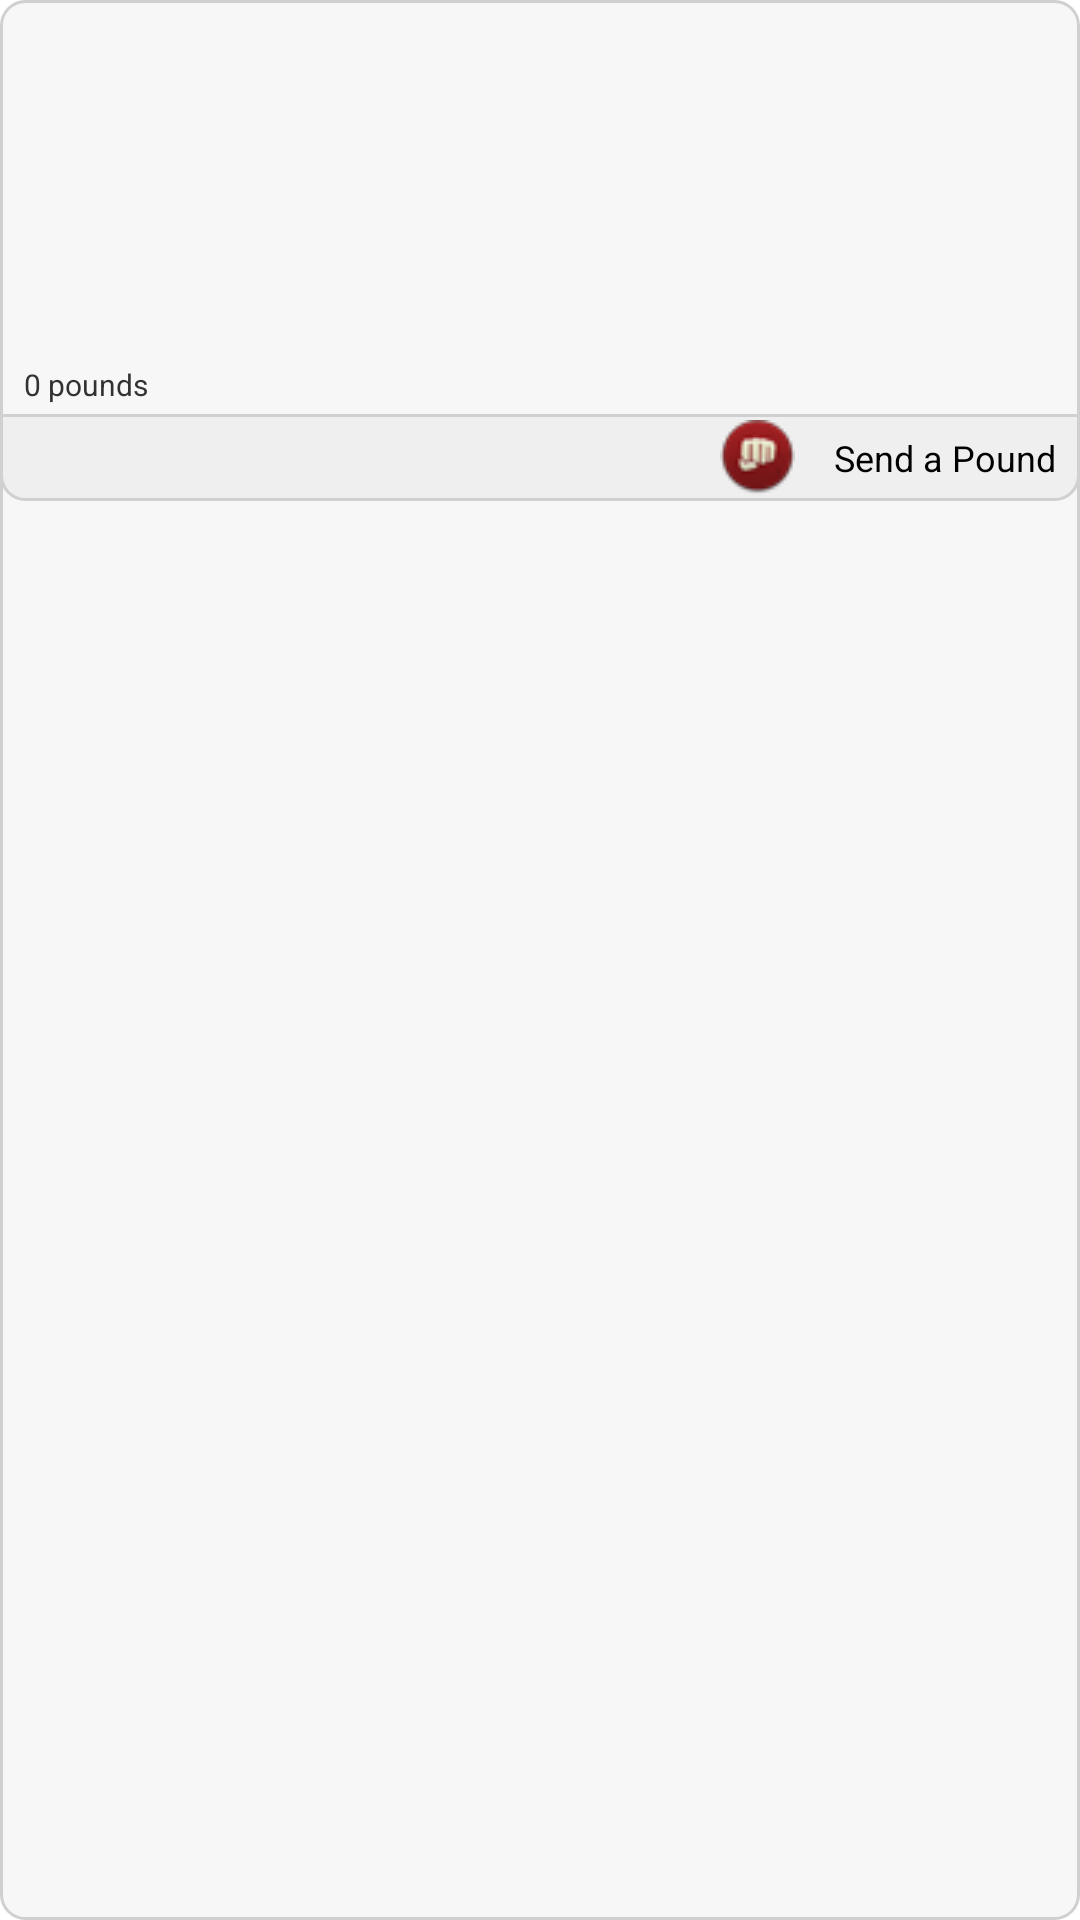

Reconstruct the res/layout file that produces this screen, plus the resources it refers to.
<!-- AndroidManifest.xml: application theme AppTheme -->
<!-- res/layout/adpt_view_featured.xml -->
<?xml version="1.0" encoding="utf-8"?>
<RelativeLayout xmlns:android="http://schemas.android.com/apk/res/android"
    android:layout_width="match_parent"
    android:layout_height="match_parent"
    android:background="@drawable/listview_all_corner" >

    <LinearLayout
        android:id="@+id/ll_playerlayout"
        android:layout_width="match_parent"
        android:layout_height="wrap_content"
        android:orientation="horizontal"
        android:paddingLeft="8dp"
        android:paddingTop="8dp" >

        <ImageView
            android:id="@+id/iv_playerimg"
            android:layout_width="wrap_content"
            android:layout_height="wrap_content"
            android:background="@drawable/listview_all_corner"
            android:scaleType="fitCenter" />

        <LinearLayout
            android:layout_width="match_parent"
            android:layout_height="wrap_content"
            android:layout_marginLeft="8dp"
            android:orientation="vertical" >

            <TextView
                android:id="@+id/tv_playername"
                android:layout_width="wrap_content"
                android:layout_height="wrap_content"
                android:textColor="#730000"
                android:textSize="15sp" />

            <TextView
                android:id="@+id/tv_playerhmtwn"
                android:layout_width="wrap_content"
                android:layout_height="wrap_content"
                android:layout_marginBottom="3dp"
                android:textColor="#595959" />

            <TextView
                android:id="@+id/tv_playeradddate"
                android:layout_width="wrap_content"
                android:layout_height="wrap_content"
                android:textColor="#595959"
                android:textSize="10sp" />

        </LinearLayout>
    </LinearLayout>

    <TextView
        android:id="@+id/tv_title"
        android:layout_width="wrap_content"
        android:layout_height="wrap_content"
        android:layout_below="@id/ll_playerlayout"
        android:layout_marginLeft="8dp"
        android:layout_marginTop="8dp"
        android:textColor="#000"
        android:textSize="15sp"
        android:textStyle="bold" />

    <LinearLayout
        android:id="@+id/ll_playerimglinks"
        android:layout_width="match_parent"
        android:layout_height="wrap_content"
        android:layout_below="@+id/tv_title"
        android:layout_marginBottom="5dp"
        android:orientation="horizontal" >

    </LinearLayout>

    <LinearLayout
        android:id="@+id/ll_bodylayout"
        android:layout_width="match_parent"
        android:layout_height="wrap_content"
        android:layout_below="@+id/ll_playerimglinks"
        android:orientation="vertical" >

        <TextView
            android:id="@+id/tv_body"
            android:layout_width="match_parent"
            android:layout_height="wrap_content"
            android:layout_marginBottom="5dp"
            android:layout_marginLeft="8dp"
            android:layout_marginRight="8dp"
            android:textColor="#000000" />

        <TextView
            android:id="@+id/tv_punds"
            android:layout_width="match_parent"
            android:layout_height="wrap_content"
            android:layout_marginBottom="3dp"
            android:text="0 pounds"
            android:textColor="@color/md__defaultBackground"
            android:textSize="10sp"
            android:layout_marginLeft="8dp"
            android:layout_marginRight="8dp"
             />

         <LinearLayout
             android:id="@+id/ll_poundlayout"
             android:layout_width="match_parent"
             android:layout_height="wrap_content"
             android:layout_below="@+id/ll_playerimglinks"
             android:layout_gravity="right"
             android:gravity="right"
             android:orientation="horizontal"
             android:background="@drawable/listview_bottom_corner"
              >

        <ImageView
            android:id="@+id/tv_body"
            android:layout_width="wrap_content"
            android:layout_height="wrap_content"
            android:layout_marginBottom="2dp"
            android:layout_marginTop="2dp"
            android:src="@drawable/pound_sm" />

        <TextView
            android:layout_width="wrap_content"
            android:layout_height="wrap_content"
            android:layout_gravity="right|center_vertical"
            android:layout_marginLeft="13dp"
            android:layout_marginRight="8dp"
            android:text="Send a Pound"
            android:textColor="#000000"
            android:textSize="12sp" />

        </LinearLayout>
        
    </LinearLayout>

</RelativeLayout>
<!-- resources referenced by this layout -->
<resources>
  <!-- drawable listview_all_corner (drawable) -->
  <?xml version="1.0" encoding="utf-8"?>
  
  <selector xmlns:android="http://schemas.android.com/apk/res/android">
     
      <item>
          <shape>
              <gradient
                  android:startColor="#F7F7F7"
                  android:centerColor="#F7F7F7"
                  android:endColor="#F7F7F7"
                  android:angle="270" />
              <stroke
                  android:width="1dp"
                  android:color="#D0D0D0" />
              <corners
                  android:radius="8dp" />
            
              
          </shape>
      </item>
  </selector>
  <!-- drawable listview_bottom_corner (drawable) -->
  <?xml version="1.0" encoding="utf-8"?>
  
  <selector xmlns:android="http://schemas.android.com/apk/res/android">
     
      <item>
          <shape>
              <gradient
                  android:startColor="#EFEFEF"
                  android:centerColor="#EFEFEF"
                  android:endColor="#EFEFEF"
                  android:angle="270" />
              <stroke
                  android:width="1dp"
                  android:color="#D0D0D0" />
              <corners
                  android:bottomRightRadius="8dp"
            		android:bottomLeftRadius="8dp"
          		android:topLeftRadius="0dp"
         			android:topRightRadius="0dp" />
            
              
          </shape>
      </item>
  </selector>
  <!-- drawable pound_sm: png bitmap (drawable, 4251 bytes) -->
  <style name="AppTheme" parent="AppBaseTheme">
          
      </style>
  <style name="AppBaseTheme" parent="android:Theme.Light">
          
      </style>
</resources>
